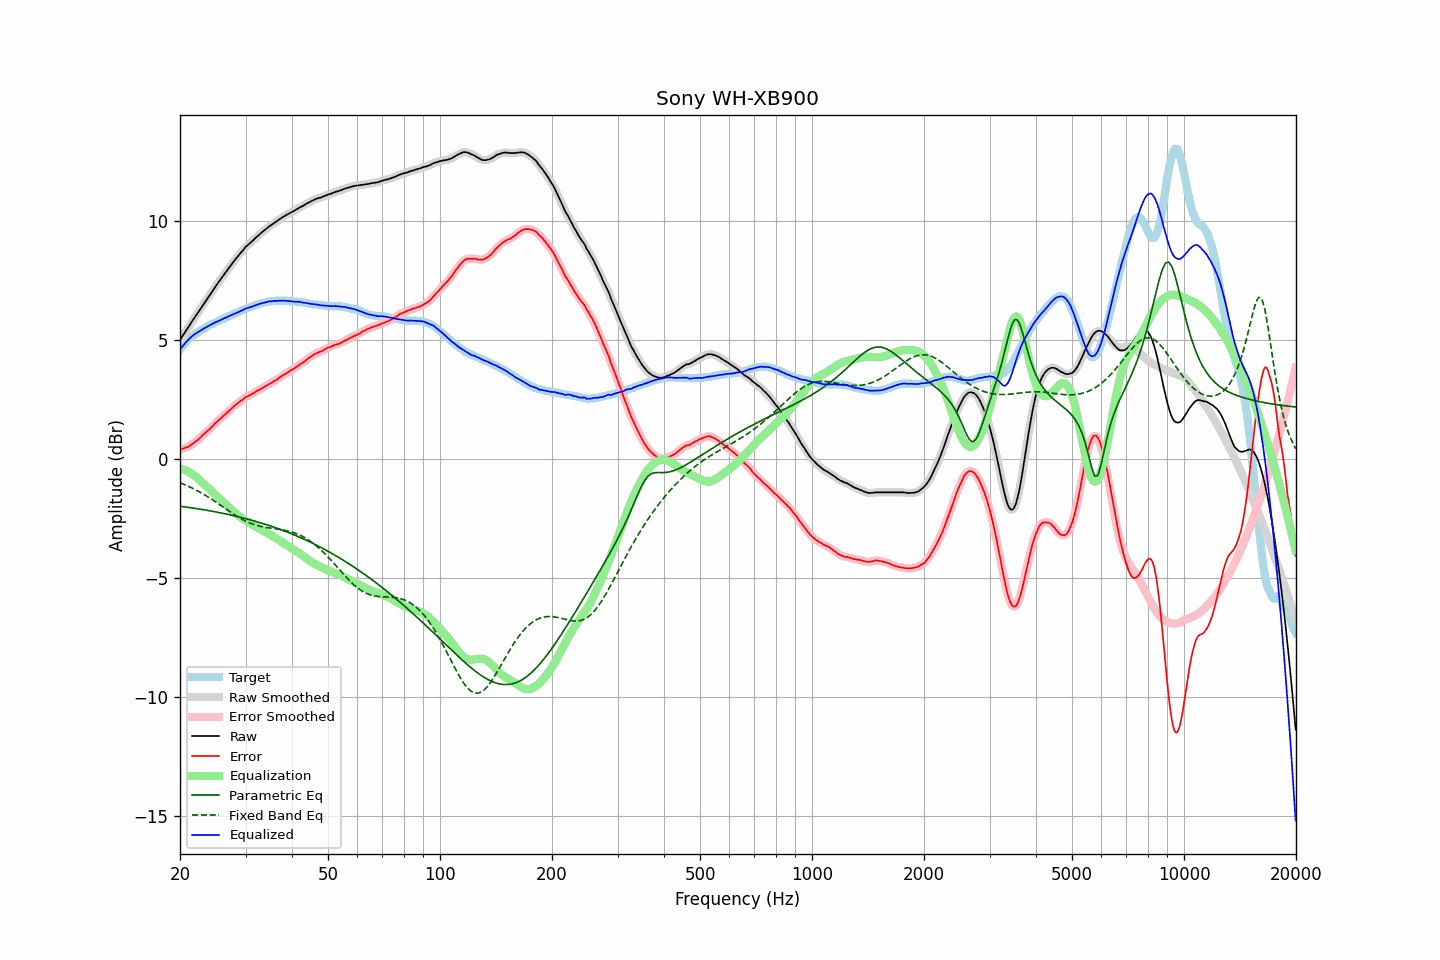

The data file committed next to this chart (first rows):
frequency, raw, error, smoothed, error_smoothed, equalization, parametric_eq, fixed_band_eq, equalized_raw, equalized_smoothed, target
20.00, 5.01, 0.40, 5.01, 0.40, -0.40, -1.98, -0.99, 4.61, 4.61, 4.61
20.20, 5.11, 0.41, 5.11, 0.42, -0.42, -1.99, -1.02, 4.69, 4.70, 4.70
20.40, 5.22, 0.44, 5.22, 0.44, -0.44, -2.00, -1.05, 4.78, 4.78, 4.78
20.61, 5.32, 0.47, 5.32, 0.47, -0.46, -2.01, -1.08, 4.86, 4.86, 4.85
20.81, 5.43, 0.49, 5.43, 0.49, -0.49, -2.02, -1.11, 4.94, 4.94, 4.94
21.02, 5.53, 0.51, 5.53, 0.52, -0.52, -2.03, -1.14, 5.01, 5.01, 5.02
21.23, 5.63, 0.55, 5.64, 0.55, -0.56, -2.04, -1.17, 5.07, 5.07, 5.08
21.44, 5.74, 0.60, 5.74, 0.60, -0.60, -2.05, -1.20, 5.14, 5.14, 5.14
21.66, 5.84, 0.65, 5.84, 0.65, -0.65, -2.06, -1.23, 5.19, 5.19, 5.19
21.87, 5.94, 0.70, 5.94, 0.70, -0.70, -2.07, -1.27, 5.25, 5.25, 5.24
22.09, 6.04, 0.75, 6.04, 0.75, -0.75, -2.08, -1.30, 5.29, 5.29, 5.29
22.31, 6.14, 0.80, 6.14, 0.80, -0.81, -2.09, -1.34, 5.33, 5.33, 5.34
22.54, 6.24, 0.86, 6.24, 0.86, -0.87, -2.10, -1.38, 5.37, 5.37, 5.38
22.76, 6.34, 0.92, 6.34, 0.93, -0.93, -2.11, -1.41, 5.41, 5.41, 5.42
22.99, 6.45, 1.00, 6.45, 1.00, -0.99, -2.12, -1.45, 5.46, 5.46, 5.45
23.22, 6.55, 1.06, 6.55, 1.06, -1.05, -2.13, -1.49, 5.50, 5.50, 5.49
23.45, 6.65, 1.12, 6.65, 1.12, -1.12, -2.15, -1.53, 5.54, 5.54, 5.53
23.69, 6.75, 1.18, 6.75, 1.18, -1.18, -2.16, -1.57, 5.57, 5.57, 5.57
23.92, 6.85, 1.24, 6.85, 1.24, -1.24, -2.17, -1.62, 5.61, 5.61, 5.61
24.16, 6.95, 1.29, 6.95, 1.30, -1.31, -2.18, -1.66, 5.64, 5.64, 5.66
24.40, 7.05, 1.36, 7.05, 1.37, -1.37, -2.19, -1.70, 5.68, 5.68, 5.69
24.65, 7.15, 1.44, 7.15, 1.44, -1.44, -2.21, -1.75, 5.71, 5.72, 5.71
24.89, 7.25, 1.51, 7.25, 1.51, -1.50, -2.22, -1.79, 5.75, 5.75, 5.74
25.14, 7.34, 1.56, 7.34, 1.57, -1.56, -2.23, -1.84, 5.78, 5.78, 5.78
25.39, 7.44, 1.63, 7.44, 1.63, -1.63, -2.24, -1.88, 5.81, 5.81, 5.81
25.65, 7.53, 1.68, 7.53, 1.69, -1.69, -2.26, -1.93, 5.84, 5.84, 5.85
25.91, 7.63, 1.76, 7.63, 1.76, -1.75, -2.27, -1.98, 5.87, 5.87, 5.87
26.16, 7.72, 1.82, 7.72, 1.82, -1.82, -2.29, -2.02, 5.91, 5.90, 5.90
26.43, 7.81, 1.87, 7.81, 1.88, -1.88, -2.30, -2.07, 5.93, 5.93, 5.94
26.69, 7.90, 1.93, 7.90, 1.94, -1.94, -2.31, -2.12, 5.96, 5.96, 5.97
26.96, 8.00, 2.00, 8.00, 2.00, -2.00, -2.33, -2.16, 6.00, 5.99, 6.00
27.23, 8.09, 2.06, 8.09, 2.06, -2.06, -2.34, -2.21, 6.03, 6.03, 6.03
27.50, 8.18, 2.12, 8.18, 2.13, -2.12, -2.36, -2.25, 6.06, 6.06, 6.06
27.77, 8.27, 2.19, 8.27, 2.19, -2.18, -2.37, -2.30, 6.09, 6.09, 6.08
28.05, 8.36, 2.24, 8.36, 2.25, -2.24, -2.39, -2.34, 6.12, 6.12, 6.12
28.33, 8.44, 2.30, 8.44, 2.30, -2.30, -2.41, -2.39, 6.14, 6.14, 6.14
28.62, 8.53, 2.36, 8.53, 2.36, -2.36, -2.42, -2.43, 6.17, 6.17, 6.17
28.90, 8.61, 2.40, 8.61, 2.41, -2.41, -2.44, -2.47, 6.20, 6.20, 6.21
29.19, 8.69, 2.46, 8.69, 2.45, -2.46, -2.45, -2.51, 6.23, 6.23, 6.23
29.48, 8.77, 2.49, 8.77, 2.51, -2.51, -2.47, -2.54, 6.26, 6.27, 6.28
29.78, 8.85, 2.56, 8.85, 2.56, -2.55, -2.49, -2.58, 6.30, 6.30, 6.29
30.08, 8.93, 2.61, 8.92, 2.60, -2.60, -2.51, -2.61, 6.33, 6.33, 6.32
30.38, 8.99, 2.64, 8.99, 2.64, -2.64, -2.52, -2.65, 6.35, 6.35, 6.35
30.68, 9.05, 2.67, 9.05, 2.68, -2.68, -2.54, -2.67, 6.37, 6.37, 6.38
30.99, 9.11, 2.71, 9.11, 2.71, -2.72, -2.56, -2.70, 6.39, 6.39, 6.40
31.30, 9.17, 2.75, 9.17, 2.75, -2.75, -2.58, -2.73, 6.42, 6.42, 6.42
31.61, 9.23, 2.78, 9.23, 2.79, -2.79, -2.60, -2.75, 6.44, 6.44, 6.45
31.93, 9.30, 2.83, 9.30, 2.83, -2.83, -2.62, -2.77, 6.47, 6.47, 6.47
32.24, 9.36, 2.87, 9.36, 2.87, -2.87, -2.64, -2.79, 6.50, 6.50, 6.49
32.57, 9.42, 2.90, 9.42, 2.91, -2.90, -2.66, -2.81, 6.52, 6.52, 6.52
32.89, 9.48, 2.94, 9.48, 2.94, -2.94, -2.68, -2.83, 6.54, 6.54, 6.54
33.22, 9.54, 2.98, 9.54, 2.98, -2.98, -2.70, -2.84, 6.56, 6.56, 6.56
33.55, 9.59, 3.01, 9.59, 3.02, -3.02, -2.72, -2.86, 6.57, 6.57, 6.58
33.89, 9.65, 3.06, 9.65, 3.06, -3.06, -2.74, -2.87, 6.59, 6.59, 6.59
34.23, 9.70, 3.09, 9.70, 3.10, -3.10, -2.76, -2.88, 6.60, 6.61, 6.61
34.57, 9.76, 3.14, 9.76, 3.14, -3.14, -2.79, -2.89, 6.63, 6.62, 6.62
34.92, 9.81, 3.18, 9.81, 3.17, -3.17, -2.81, -2.90, 6.64, 6.63, 6.63
35.27, 9.85, 3.20, 9.86, 3.22, -3.21, -2.83, -2.91, 6.64, 6.64, 6.65
35.62, 9.90, 3.26, 9.90, 3.25, -3.26, -2.85, -2.92, 6.64, 6.65, 6.64
35.97, 9.95, 3.30, 9.95, 3.29, -3.30, -2.88, -2.93, 6.65, 6.65, 6.65
... 635 more rows
